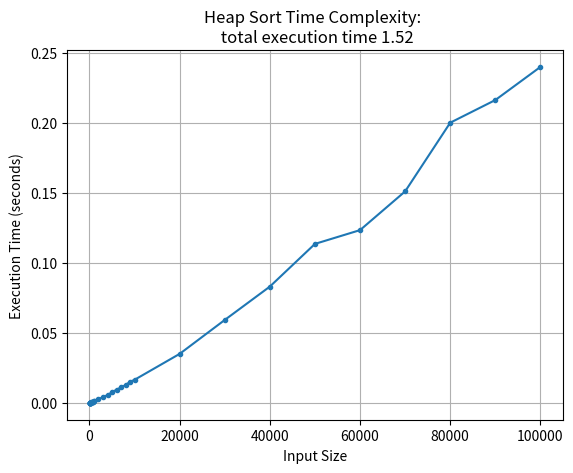

Here is the Python script that generated this plot:
import random
import time
import matplotlib.pyplot as plt

def heapify(arr, n, i):
    largest = i
    left = 2 * i + 1
    right = 2 * i + 2

    if left < n and arr[left] > arr[largest]:
        largest = left

    if right < n and arr[right] > arr[largest]:
        largest = right

    if largest != i:
        arr[i], arr[largest] = arr[largest], arr[i]
        heapify(arr, n, largest)

def heap_sort(arr):
    array_size = len(arr)

    # Build a max heap
    for i in range(array_size // 2 - 1, -1, -1):
        heapify(arr, array_size, i)

    # Extract elements one by one
    for i in range(array_size - 1, 0, -1):
        arr[i], arr[0] = arr[0], arr[i]
        heapify(arr, i, 0)

def measure_time(size_of_array):
    array = [random.randint(1, size_of_array) for _ in range(size_of_array)]
    
    with open('average_case_array.txt', 'a') as file: #opening the file in append mode
        file.seek(0, 2) #move the file pointer to the end 
        file.write(f'size of {size_of_array} : {array} \n\n') #writing or appending to the last pointer of the file
    
    start_time = time.time()
    heap_sort(array)
    end_time = time.time()

    return end_time - start_time

input_size_start = 10   #just a minimum size to start off the experiment
input_size_end = 100000  #the maximum size to end

input_sizes = [] #to store all the size value of the input data

#loop to create the array of input data size
while input_size_start <= input_size_end:
    
    input_sizes.append(input_size_start) #keep appending the input data size
    
    if input_size_start < 100:
        input_size_start += 10  #if size is less than 100 then add 10 with every iteration
    elif input_size_start < 1000:
        input_size_start += 100 #if size is less than 1000 then add 100 with every iteration
    elif input_size_start < 10000:
        input_size_start += 1000 #if size is less than 10000 then add 1000 with every iteration
    else:
        input_size_start += 10000 #if more than 10K then increase by 10K with every iteration
    
    

# Measure the execution time for each input size
execution_times = []  #array to store all the execution times after every sort

start_time_total = time.time()
for size in input_sizes:
    execution_time = measure_time(size) #get the execution time from the measure_time function
    execution_times.append(execution_time) #keep appending the execution times 

end_time_total = time.time()


# Write execution_times to a text file
with open('execution_times.txt', 'w') as file:
    for time, sizes in zip(execution_times, input_sizes):
        file.write(str(f'{sizes} = {time:.16f}') + '\n')  #writes up to 16 digits of float value in the text file

# To calculate the entire execution time
total_execution_time = end_time_total - start_time_total


# Plot the results using mat plot library
#            x-axis       y-axis         marking_points
plt.plot(input_sizes, execution_times, marker='.')
plt.xlabel('Input Size')
plt.ylabel('Execution Time (seconds)')
plt.title(f'Heap Sort Time Complexity: \n total execution time {total_execution_time:.2f}')
plt.grid(True)
plt.show()
